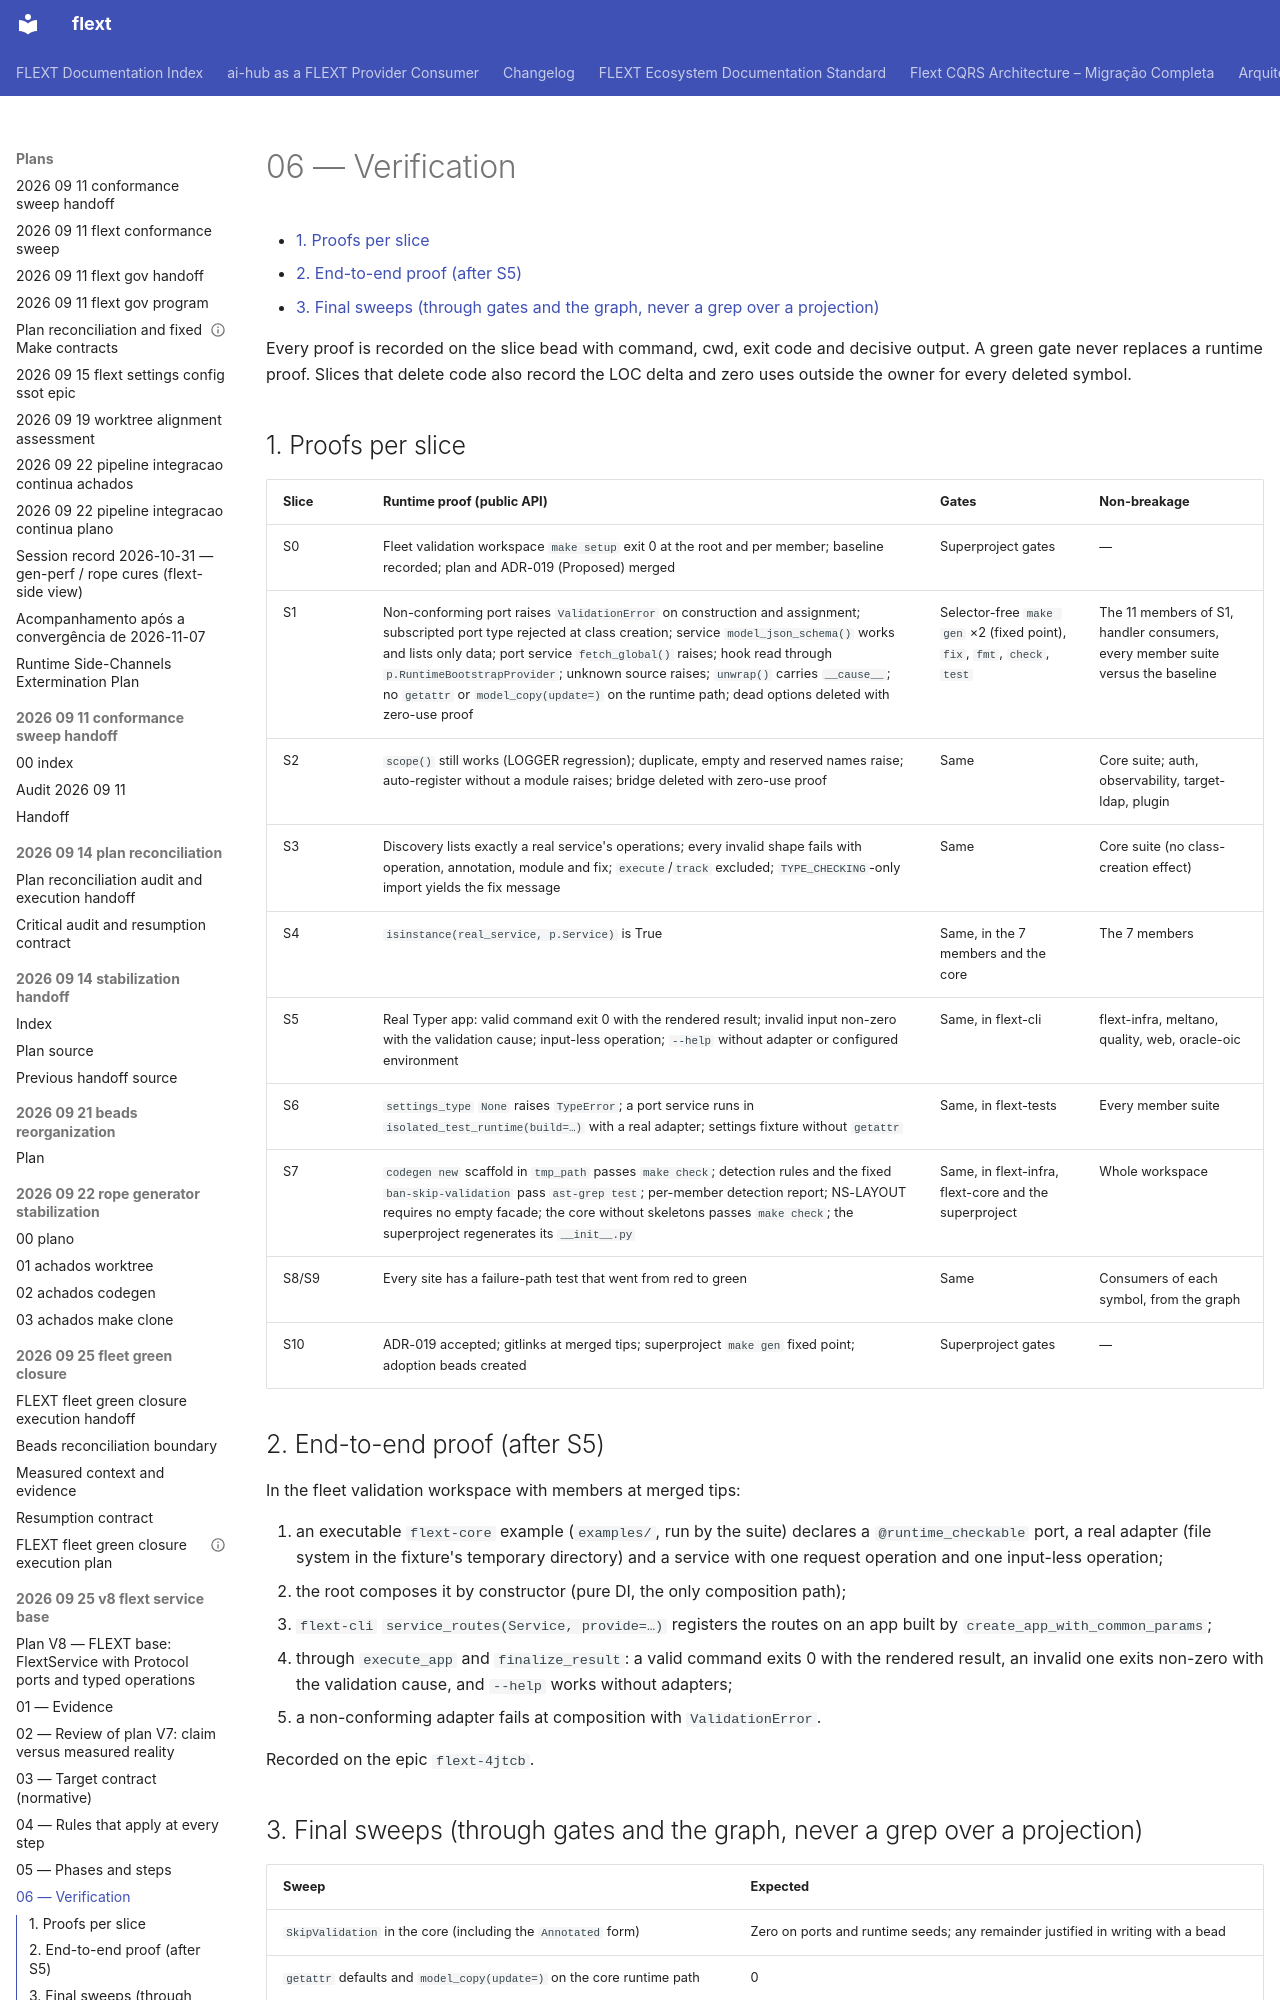

repository: flext-sh/flext · page: plans/2026-09-25-v8-flext-service-base/06-verification/index.html · generator: mkdocs

# 06 — Verification

<!-- TOC START -->

- [1. Proofs per slice](#1-proofs-per-slice)
- [2. End-to-end proof (after S5)](#2-end-to-end-proof-after-s5)
- [3. Final sweeps (through gates and the graph, never a grep over a projection)](#3-final-sweeps-through-gates-and-the-graph-never-a-grep-over-a-projection)

<!-- TOC END -->

Every proof is recorded on the slice bead with command, cwd, exit code and decisive
output. A green gate never replaces a runtime proof. Slices that delete code also record
the LOC delta and zero uses outside the owner for every deleted symbol.

## 1. Proofs per slice

| Slice | Runtime proof (public API)                                                                                                                                                                                                                                                                                                                                                                                                               | Gates                                                                    | Non-breakage                                                                    |
| ----- | ---------------------------------------------------------------------------------------------------------------------------------------------------------------------------------------------------------------------------------------------------------------------------------------------------------------------------------------------------------------------------------------------------------------------------------------- | ------------------------------------------------------------------------ | ------------------------------------------------------------------------------- |
| S0    | Fleet validation workspace `make setup` exit 0 at the root and per member; baseline recorded; plan and ADR-019 (Proposed) merged                                                                                                                                                                                                                                                                                                         | Superproject gates                                                       | —                                                                               |
| S1    | Non-conforming port raises `ValidationError` on construction and assignment; subscripted port type rejected at class creation; service `model_json_schema()` works and lists only data; port service `fetch_global()` raises; hook read through `p.RuntimeBootstrapProvider`; unknown source raises; `unwrap()` carries `__cause__`; no `getattr` or `model_copy(update=)` on the runtime path; dead options deleted with zero-use proof | Selector-free `make gen` ×2 (fixed point), `fix`, `fmt`, `check`, `test` | The 11 members of S1, handler consumers, every member suite versus the baseline |
| S2    | `scope()` still works (LOGGER regression); duplicate, empty and reserved names raise; auto-register without a module raises; bridge deleted with zero-use proof                                                                                                                                                                                                                                                                          | Same                                                                     | Core suite; auth, observability, target-ldap, plugin                            |
| S3    | Discovery lists exactly a real service's operations; every invalid shape fails with operation, annotation, module and fix; `execute`/`track` excluded; `TYPE_CHECKING`-only import yields the fix message                                                                                                                                                                                                                                | Same                                                                     | Core suite (no class-creation effect)                                           |
| S4    | `isinstance(real_service, p.Service)` is True                                                                                                                                                                                                                                                                                                                                                                                            | Same, in the 7 members and the core                                      | The 7 members                                                                   |
| S5    | Real Typer app: valid command exit 0 with the rendered result; invalid input non-zero with the validation cause; input-less operation; `--help` without adapter or configured environment                                                                                                                                                                                                                                                | Same, in flext-cli                                                       | flext-infra, meltano, quality, web, oracle-oic                                  |
| S6    | `settings_type` `None` raises `TypeError`; a port service runs in `isolated_test_runtime(build=…)` with a real adapter; settings fixture without `getattr`                                                                                                                                                                                                                                                                               | Same, in flext-tests                                                     | Every member suite                                                              |
| S7    | `codegen new` scaffold in `tmp_path` passes `make check`; detection rules and the fixed `ban-skip-validation` pass `ast-grep test`; per-member detection report; NS-LAYOUT requires no empty facade; the core without skeletons passes `make check`; the superproject regenerates its `__init__.py`                                                                                                                                      | Same, in flext-infra, flext-core and the superproject                    | Whole workspace                                                                 |
| S8/S9 | Every site has a failure-path test that went from red to green                                                                                                                                                                                                                                                                                                                                                                           | Same                                                                     | Consumers of each symbol, from the graph                                        |
| S10   | ADR-019 accepted; gitlinks at merged tips; superproject `make gen` fixed point; adoption beads created                                                                                                                                                                                                                                                                                                                                   | Superproject gates                                                       | —                                                                               |

## 2. End-to-end proof (after S5)

In the fleet validation workspace with members at merged tips:

1. an executable `flext-core` example (`examples/`, run by the suite) declares a
   `@runtime_checkable` port, a real adapter (file system in the fixture's temporary
   directory) and a service with one request operation and one input-less operation;
2. the root composes it by constructor (pure DI, the only composition path);
3. `flext-cli` `service_routes(Service, provide=…)` registers the routes on an app built
   by `create_app_with_common_params`;
4. through `execute_app` and `finalize_result`: a valid command exits 0 with the
   rendered result, an invalid one exits non-zero with the validation cause, and
   `--help` works without adapters;
5. a non-conforming adapter fails at composition with `ValidationError`.

Recorded on the epic `flext-4jtcb`.
